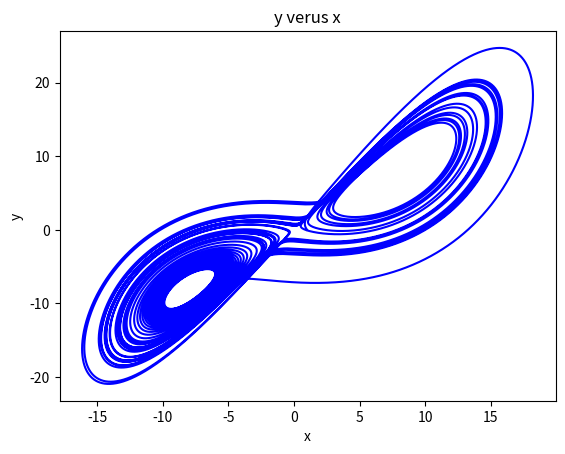

Python code for this plot:
# -*- coding: utf-8 -*-
"""
Created on Sun Nov 20 22:56:24 2016

@author: MQdtc
"""

import matplotlib.pyplot as plt
from mpl_toolkits.mplot3d import Axes3D

# define the positions of z, r is variable
class phase_space:
    def __init__(self,r):
        self.x=[1]
        self.y=[0]
        self.z=[0]
        self.vx=[0]
        self.vy=[0]
        self.vz=[0]
        self.t=[0]
        self.dt=0.0001
        self.sigma=10
        self.b=8/3
        self.r=r
    def calculate(self):
        for i in range(500000):
            self.vx.append(self.sigma*(self.y[-1]-self.x[-1]))
            self.vy.append(-self.x[-1]*self.z[-1]+self.r*self.x[-1]-self.y[-1])
            self.vz.append(self.x[-1]*self.y[-1]-self.b*self.z[-1])
            self.x.append(self.x[-1]+self.vx[-1]*self.dt)
            self.y.append(self.y[-1]+self.vy[-1]*self.dt)
            self.z.append(self.z[-1]+self.vz[-1]*self.dt)
            self.t.append(self.t[-1]+self.dt)
        return self.x,self.y,self.z
#A=phase_space(25)
#A.calculate()
#fig=plt.figure()
#a=fig.add_subplot(111,projection='3d')
#a.plot(A.x,A.y,A.z,"b")
#a.set_xlabel('x')
#a.set_ylabel('y')
#a.set_zlabel('z')
#a.set_title('Phase space plot: 3D version')
#plt.show()

B=phase_space(25)
B.calculate()
plt.plot(B.x, B.y, "b")
plt.xlabel('x')
plt.ylabel('y')
plt.title('y verus x')
plt.show()